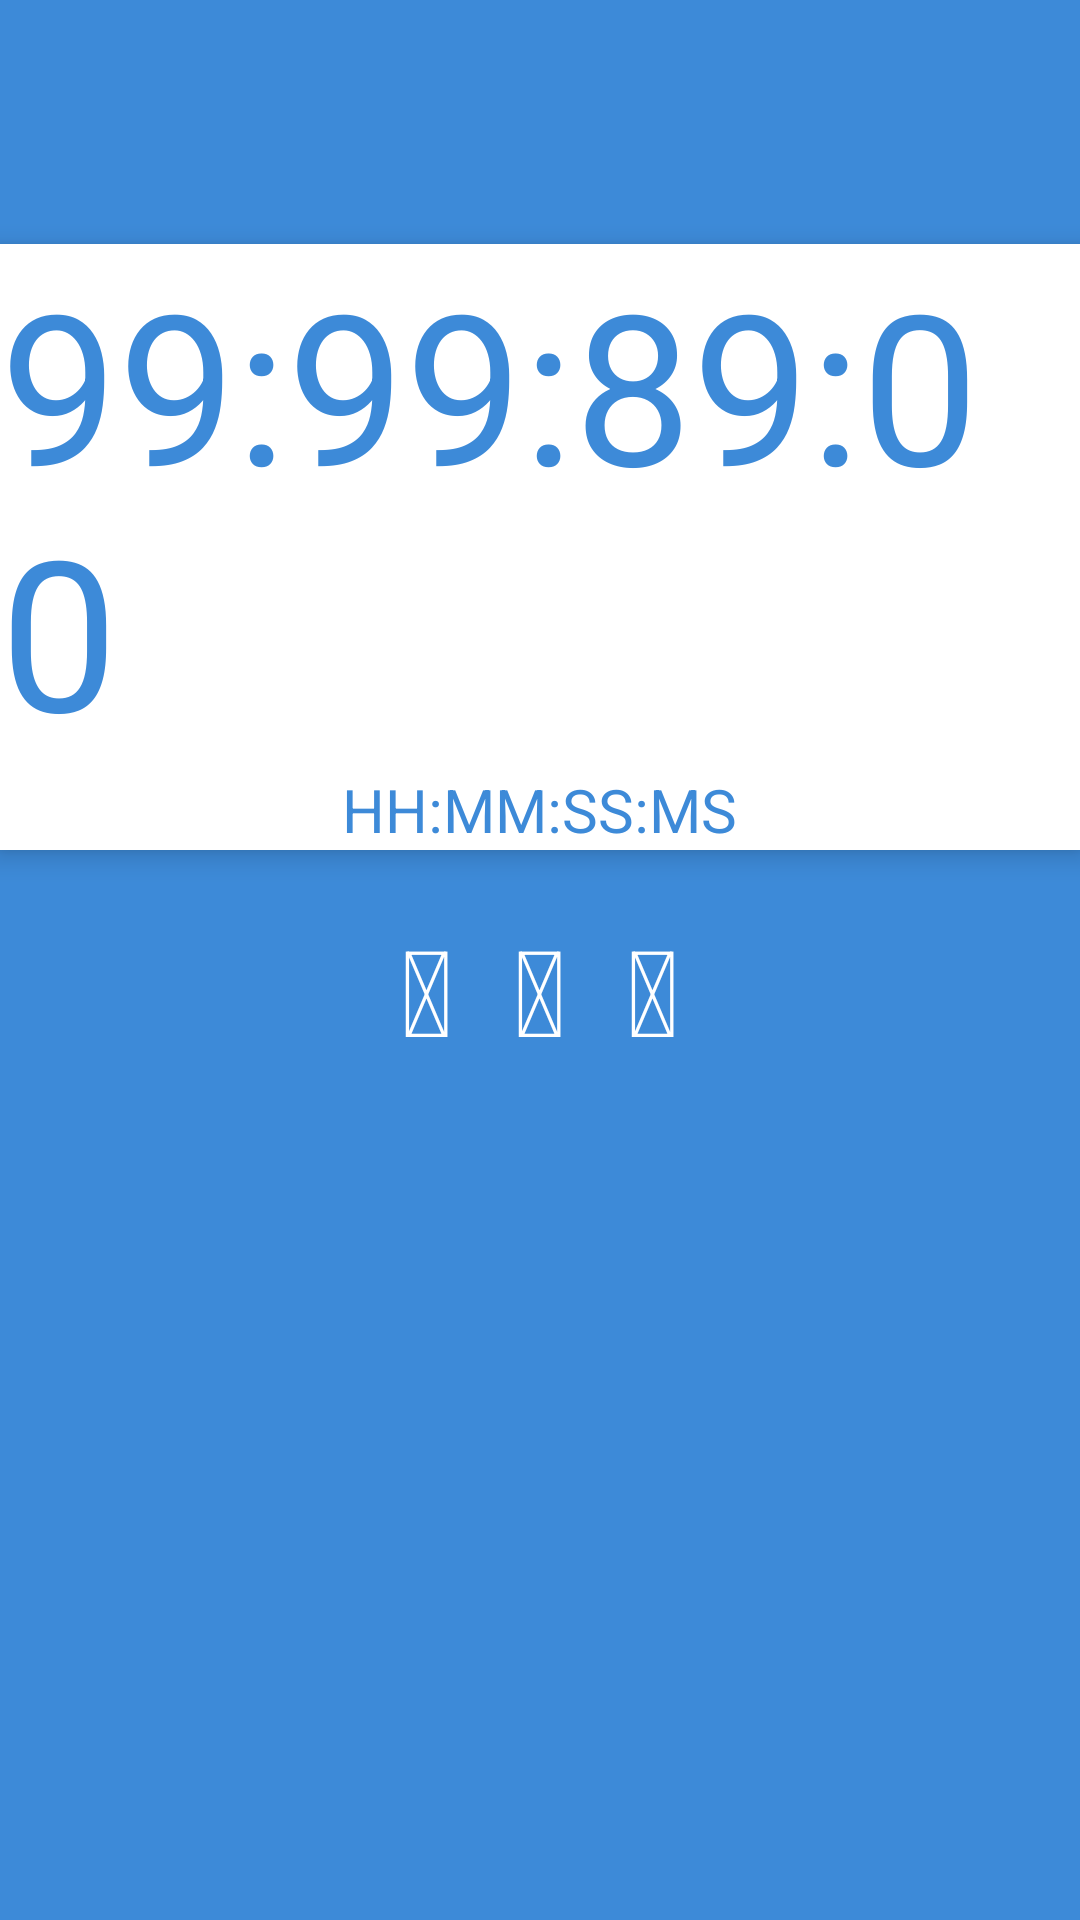

This screen was rendered from an Android layout file. Write that file and the resources it references.
<!-- AndroidManifest.xml: application theme AppTheme -->
<!-- res/layout/activity_stopwatch.xml -->
<RelativeLayout xmlns:android="http://schemas.android.com/apk/res/android"
    xmlns:tools="http://schemas.android.com/tools"

    android:layout_width="match_parent"
    android:layout_height="match_parent"


    tools:context="com.example.hgx95.hci_project.Stopwatch"
    android:id="@+id/activityStopwatch"
    android:theme="@style/AppTheme"

    android:background="@color/color_principal">


    
    <LinearLayout
        android:layout_width="match_parent"
        android:layout_height="wrap_content"
        android:orientation="vertical"
        android:background="@color/white"
        android:elevation="5dp"


        android:id="@+id/chrono_clockLayout"

        android:layout_above="@+id/relativeLayout"
        android:layout_centerVertical="true"
        >


        
        <TextView
            android:layout_width="wrap_content"
            android:layout_height="wrap_content"

            android:text="99:99:89:00"
            android:layout_gravity="center_horizontal"

            android:id="@+id/textView"

            android:textColor="#3d8ad8"
            android:textSize="70sp"





            />

        <TextView
            android:layout_width="wrap_content"
            android:layout_height="wrap_content"

            android:text="HH:MM:SS:MS"
            android:layout_gravity="center_horizontal"

            android:id="@+id/format_text"

            android:textColor="#3d8ad8"
            android:textSize="20sp"





            />



    </LinearLayout>


    
    <RelativeLayout
        android:layout_width="match_parent"
        android:layout_height="wrap_content"
        android:orientation="horizontal"
        android:layout_centerVertical="true"
        android:id="@+id/relativeLayout"

        >




        <LinearLayout
            android:layout_width="wrap_content"
            android:layout_height="wrap_content"
            android:id="@id/buttons"
            android:layout_centerHorizontal="true"
            android:paddingTop="20sp"
            android:orientation="horizontal"




            >



            <TextView


                android:layout_width="wrap_content"
                android:layout_height="wrap_content"
                android:layout_marginRight="20dp"


                android:text="@string/play_button"

                android:id="@+id/start_chrono"


                android:textColor="@color/white"
                android:textSize="40sp"
                android:clickable="true"
                android:onClick=""
                />




            <TextView
                android:layout_width="wrap_content"
                android:layout_height="wrap_content"
                android:text="@string/stop_button"

                android:id="@+id/reset_chrono"
                android:textColor="@color/white"
                android:textSize="40sp"
                android:clickable="true"
                android:onClick=""
                />

            <TextView
                android:layout_width="wrap_content"
                android:layout_height="wrap_content"
                android:text="@string/pause_button"
                android:id="@+id/stop_chrono"
                android:layout_marginLeft="20dp"

                android:textColor="@color/white"
                android:textSize="40sp"
                android:clickable="true"
                android:onClick=""/>
        </LinearLayout>

    </RelativeLayout>
</RelativeLayout>
<!-- resources referenced by this layout -->
<resources>
  <color name="color_principal">#3d8ad8</color>
  <color name="white">#FFFFFF</color>
  <string name="pause_button">\ue839</string>
  <string name="play_button">\ue837</string>
  <string name="stop_button">\ue838</string>
  <style name="AppTheme" parent="android:Theme.Holo.Light.DarkActionBar">
  
  
      </style>
</resources>
